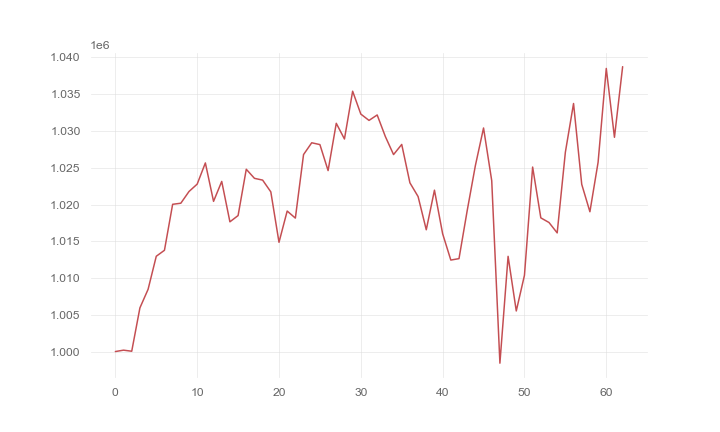

The file beside this chart, header and first rows:
, 0
0, 1000000
1, 1000187
2, 1000042
3, 1005939
4, 1008466
5, 1012961
6, 1013773
7, 1020028
8, 1020174
9, 1021768
10, 1022774
11, 1025656
12, 1020429
13, 1023140
14, 1017645
15, 1018497
16, 1024794
17, 1023559
18, 1023319
19, 1021719
20, 1014859
21, 1019111
22, 1018149
23, 1026794
24, 1028397
25, 1028149
26, 1024613
27, 1031046
28, 1028910
29, 1035411
30, 1032299
31, 1031439
32, 1032179
33, 1029241
34, 1026791
35, 1028171
36, 1022950
37, 1021081
38, 1016564
39, 1021950
40, 1016022
41, 1012443
42, 1012637
43, 1019159
44, 1025285
45, 1030408
46, 1023238
47, 998418
48, 1012950
49, 1005519
50, 1010372
51, 1025094
52, 1018182
53, 1017553
54, 1016139
55, 1027108
56, 1033738
57, 1022744
58, 1019015
59, 1025742
... 3 more rows
